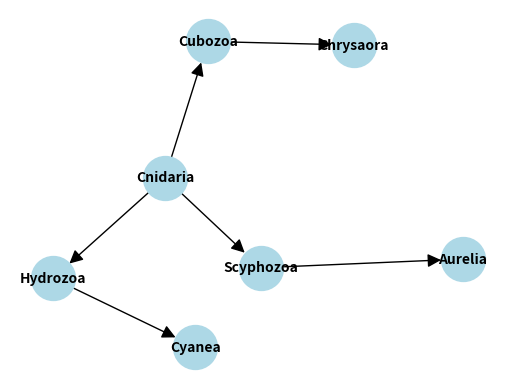

Write Python code to recreate this figure.
# -*- coding: utf-8 -*-
"""
Created on Wed Jun  7 18:00:15 2023

@author: Alumno
"""

import networkx as nx
import matplotlib.pyplot as plt


taxonomia = nx.DiGraph()


taxonomia.add_node("Cnidaria")
taxonomia.add_node("Scyphozoa")
taxonomia.add_node("Cubozoa")
taxonomia.add_node("Hydrozoa")
taxonomia.add_node("Aurelia")
taxonomia.add_node("Chrysaora")
taxonomia.add_node("Cyanea")


taxonomia.add_edge("Cnidaria", "Scyphozoa")
taxonomia.add_edge("Cnidaria", "Cubozoa")
taxonomia.add_edge("Cnidaria", "Hydrozoa")
taxonomia.add_edge("Scyphozoa", "Aurelia")
taxonomia.add_edge("Cubozoa", "Chrysaora")
taxonomia.add_edge("Hydrozoa", "Cyanea")


pos = nx.spring_layout(taxonomia)
nx.draw_networkx(taxonomia, pos=pos, with_labels=True, node_size=1000, node_color='lightblue', font_size=10, font_weight='bold', arrowsize=20)
plt.axis('off')
plt.show()
